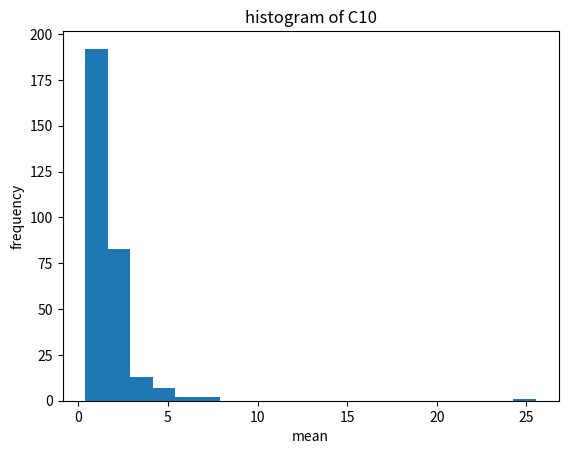
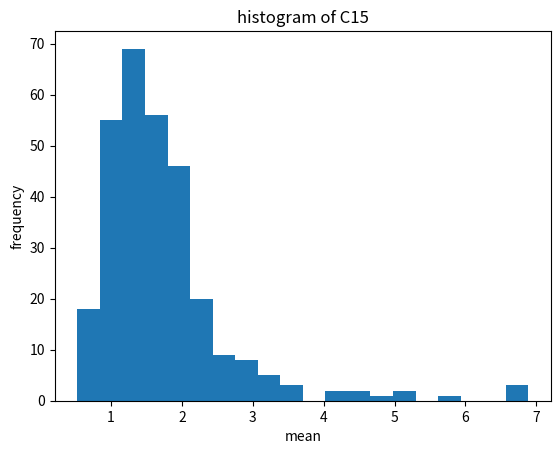
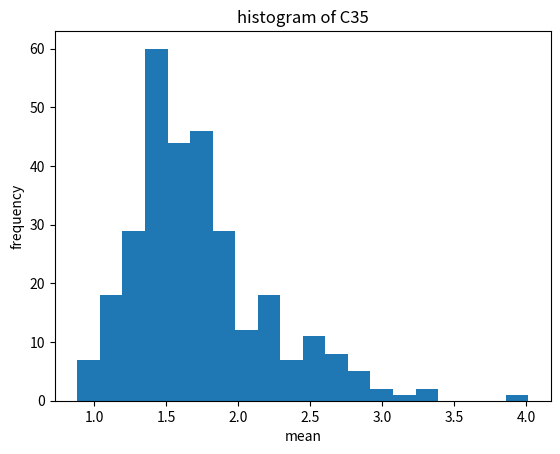
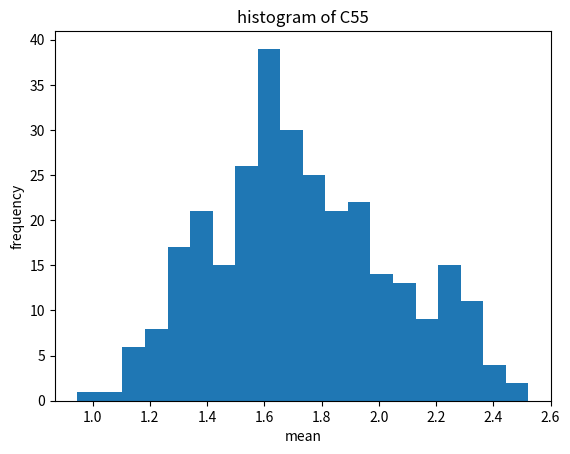

These charts were generated, in order, by the following Python code:
#!/usr/bin/env python3
# -*- coding: utf-8 -*-
"""
Created on Sat May 30 16:35:24 2020

@author: huangxiaoyi
"""

import numpy as np
import matplotlib.pyplot as plt

N=1000

def PsudoRand(dfnum,dfden,N,size,number_of_sample):
    psudo = np.random.f(dfnum,dfden,N)#generate a thousand unidform random number from uniform distribution
    choice = np.random.choice(psudo, (size,number_of_sample))#choose 5 number from Rsudo without replacement
    return choice

def Plot(sample,num):
    fig, ax = plt.subplots()
    ax.hist(np.mean(sample,axis=0),bins = 20)
    plt.xlabel('mean')
    plt.ylabel('frequency')
    plt.title('histogram of C%s'%(num))
    
Sample_1 = PsudoRand(5,5,N,5,300)
Plot(Sample_1,10)

Sample_2 = PsudoRand(5,5,N,10,300)
Plot(Sample_2,15)

Sample_3 = PsudoRand(5,5,N,30,300)
Plot(Sample_3,35)

Sample_2 = PsudoRand(5,5,N,50,300)
Plot(Sample_2,55)
